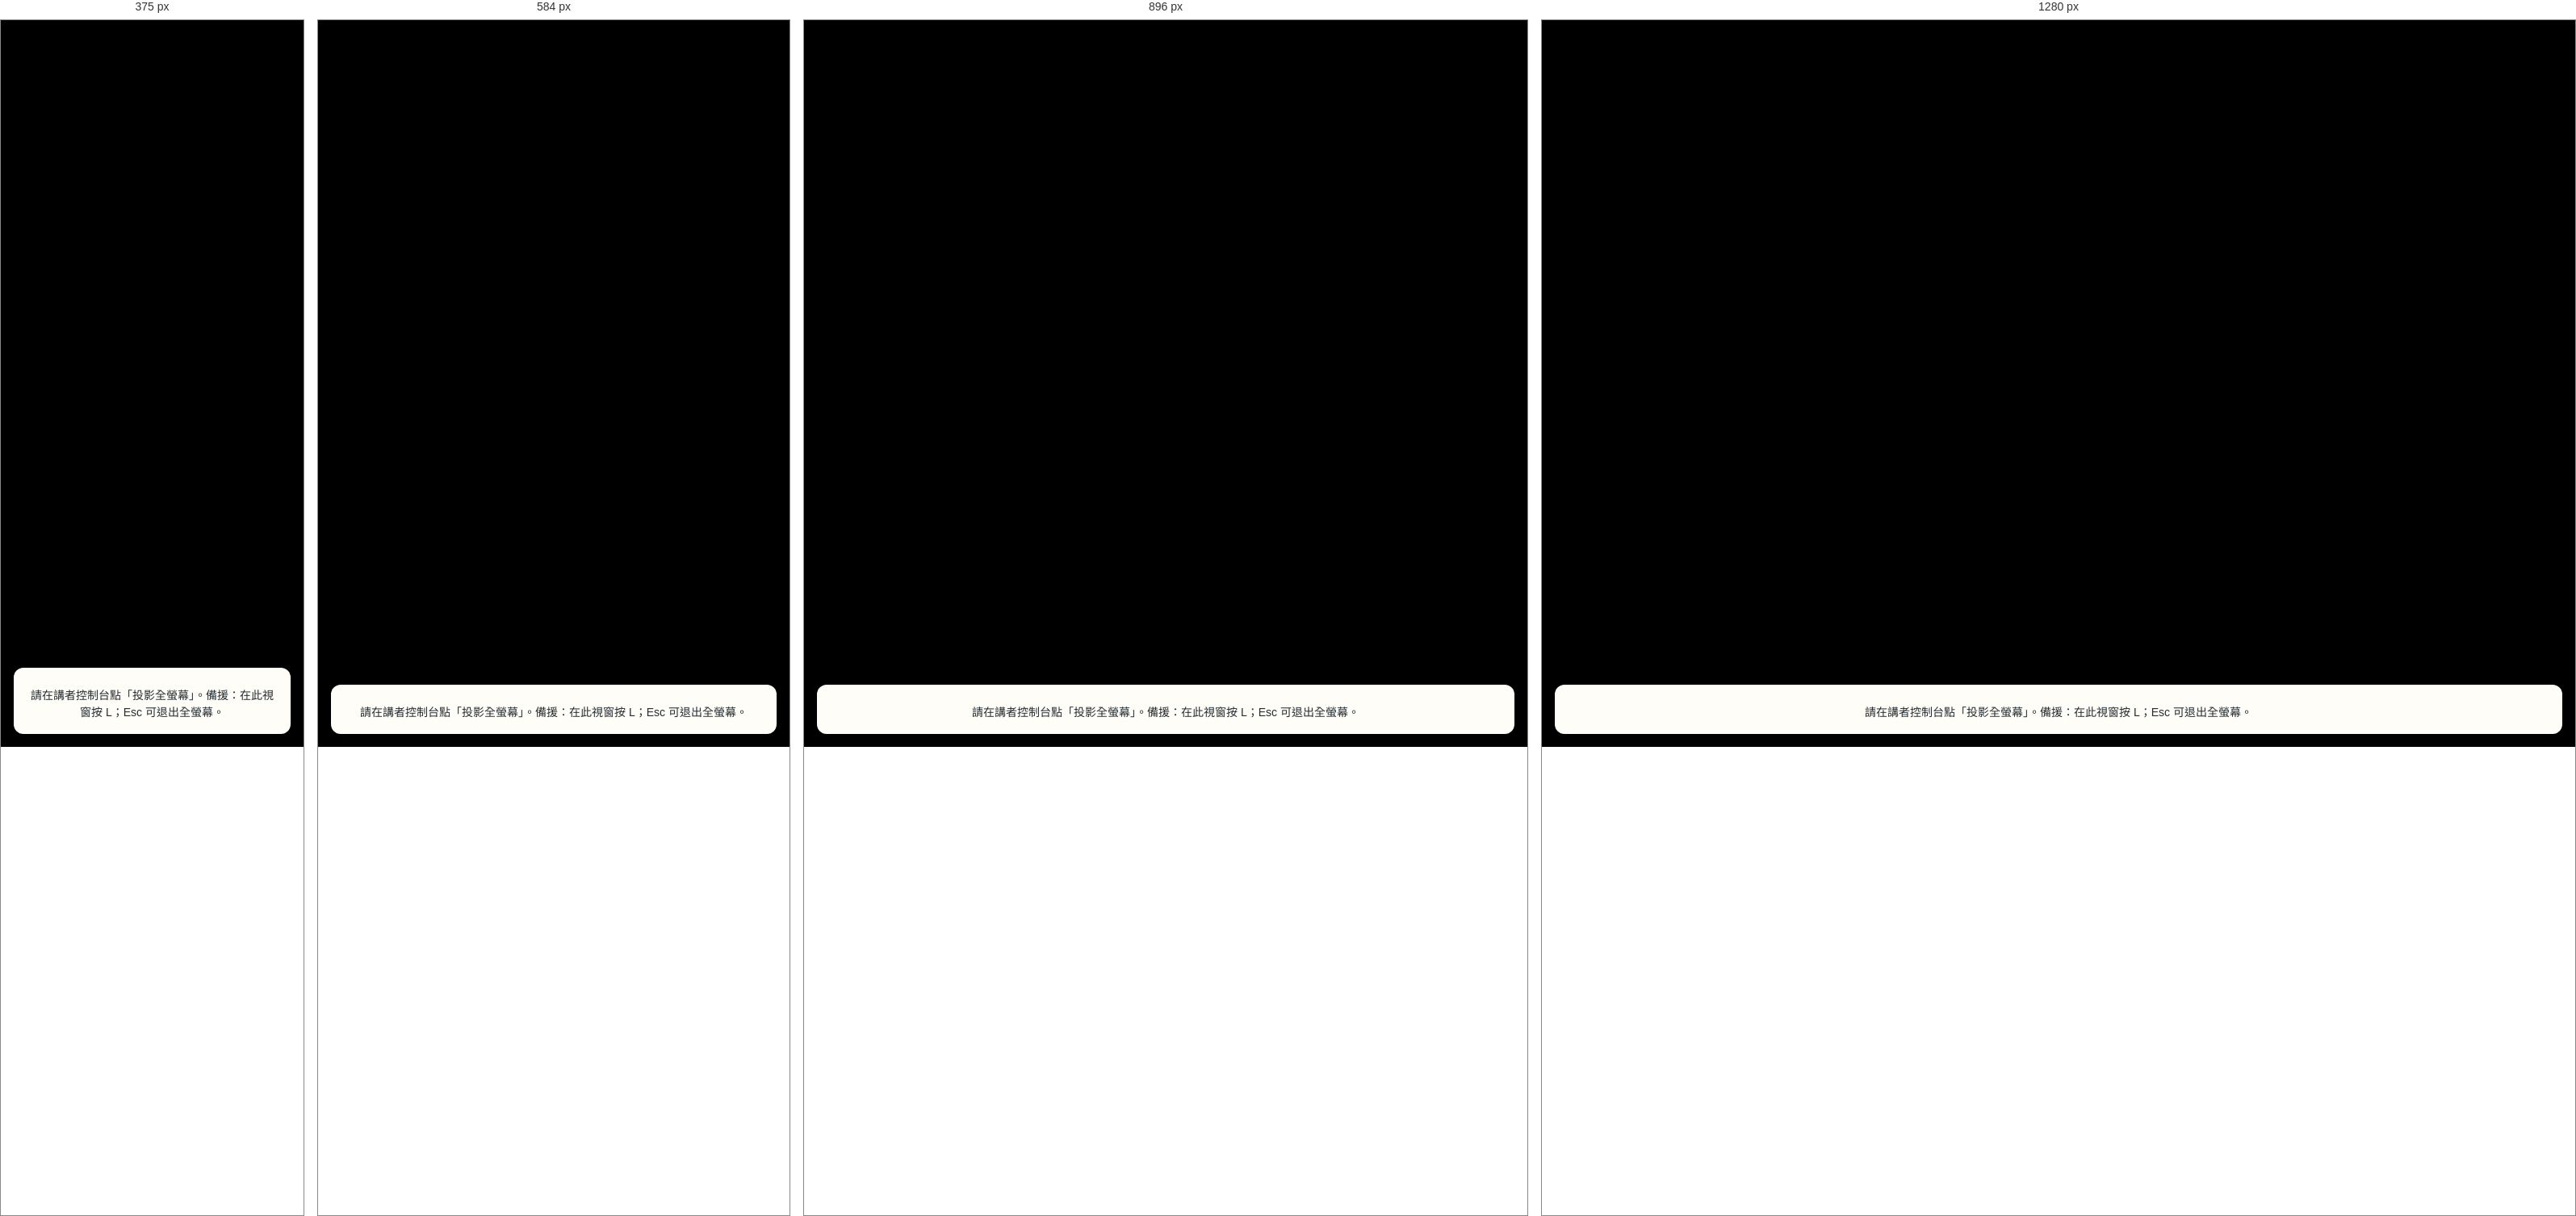
Rendered at 375 px, 584 px, 896 px and 1280 px, left to right.

<!-- file: projection.html -->
<!doctype html>
<html lang="zh-Hant"><head><meta charset="utf-8"><meta name="viewport" content="width=device-width, initial-scale=1"><title>Agent Runtime · 投影</title><link rel="stylesheet" href="styles.css"><script type="module" src="projection.mjs"></script></head>
<body class="projection">
  <main class="projection__stage" aria-label="投影片"><img id="projected-slide" class="projection__image" alt="等待講者選擇投影片" hidden></main>
  <div class="projection__setup" id="projection-setup"><p id="projection-hint" role="status">請在講者控制台點「投影全螢幕」。備援：在此視窗按 L；Esc 可退出全螢幕。</p></div>
</body></html>


/* @media block from styles.css */
@media (min-width:768px) {
  .presenter { padding:var(--space-6); }
  .masthead__meta { display:flex; align-items:center; gap:var(--space-4); }
  .overview__slides { grid-template-columns:repeat(auto-fill,minmax(10rem,1fr)); }
}

/* @media block from styles.css */
@media (min-width:1024px) {
  .presenter { height:100dvh; max-width:1800px; margin-inline:auto; padding:12px; display:grid; grid-template-rows:auto auto minmax(0,1fr) auto; gap:8px; }
  .masthead { margin:0; gap:12px; }
  .masthead__eyebrow { display:none; }
  .masthead__title { font-size:20px; margin:0; }
  .masthead__meta { gap:10px; }
  .setup { margin:0; padding:8px 10px; gap:8px; align-items:center; }
  .setup__field { display:flex; align-items:center; gap:8px; flex:1 1 17rem; }
  .setup__field label { white-space:nowrap; margin:0; }
  .setup__field select { min-width:0; }
  .setup .button { padding:6px 10px; font-size:14px; min-height:38px; }
  .setup__hint { font-size:12px; line-height:1.35; }
  .workspace { min-height:0; gap:16px; grid-template-columns:minmax(0,1.3fr) minmax(0,1fr); align-items:stretch; }
  .stage { min-height:0; display:grid; grid-template-rows:auto minmax(0,1.85fr) auto minmax(0,1fr) auto; gap:6px; }
  .stage__heading { margin:0; }
  .stage__frame { aspect-ratio:auto; min-height:0; background:var(--card); }
  .navigation { margin:0; }
  .upcoming { min-height:0; padding:0; border:0; gap:4px; display:grid; grid-template-rows:auto minmax(0,1fr); }
  .upcoming__image { min-height:0; height:100%; aspect-ratio:auto; }
  .upcoming > div { display:flex; align-items:baseline; gap:8px; }
  .upcoming__title { margin:0; }
  .stage__shortcut { margin:0; line-height:1.4; }
  .notes { min-height:0; position:static; max-height:none; overflow:visible; padding:16px 18px; }
  .notes__toolbar { margin-bottom:8px; padding-bottom:6px; }
  .notes__chapter { display:block; margin-bottom:10px; }
  .notes__sizes .button { min-height:32px; width:36px; }
  .key-points { border:0; padding:0; margin:0; }
  .key-points__heading { margin-bottom:4px; }
  .key-points__message { line-height:1.45; margin-bottom:16px; }
  .key-points__list { line-height:1.55; }
  .key-points__list li + li { margin-top:8px; }
  .notes__transition { padding-top:12px; margin-top:16px; }
  .notes__transition p { font-size:var(--notes-size); line-height:1.5; margin-top:4px; overflow-wrap:anywhere; }
  .presenter__footer { margin:0; line-height:1.3; }
}

/* @media block from styles.css */
@media (max-width:400px) { .navigation .button { padding-inline:var(--space-2); font-size:var(--text-sm); } }